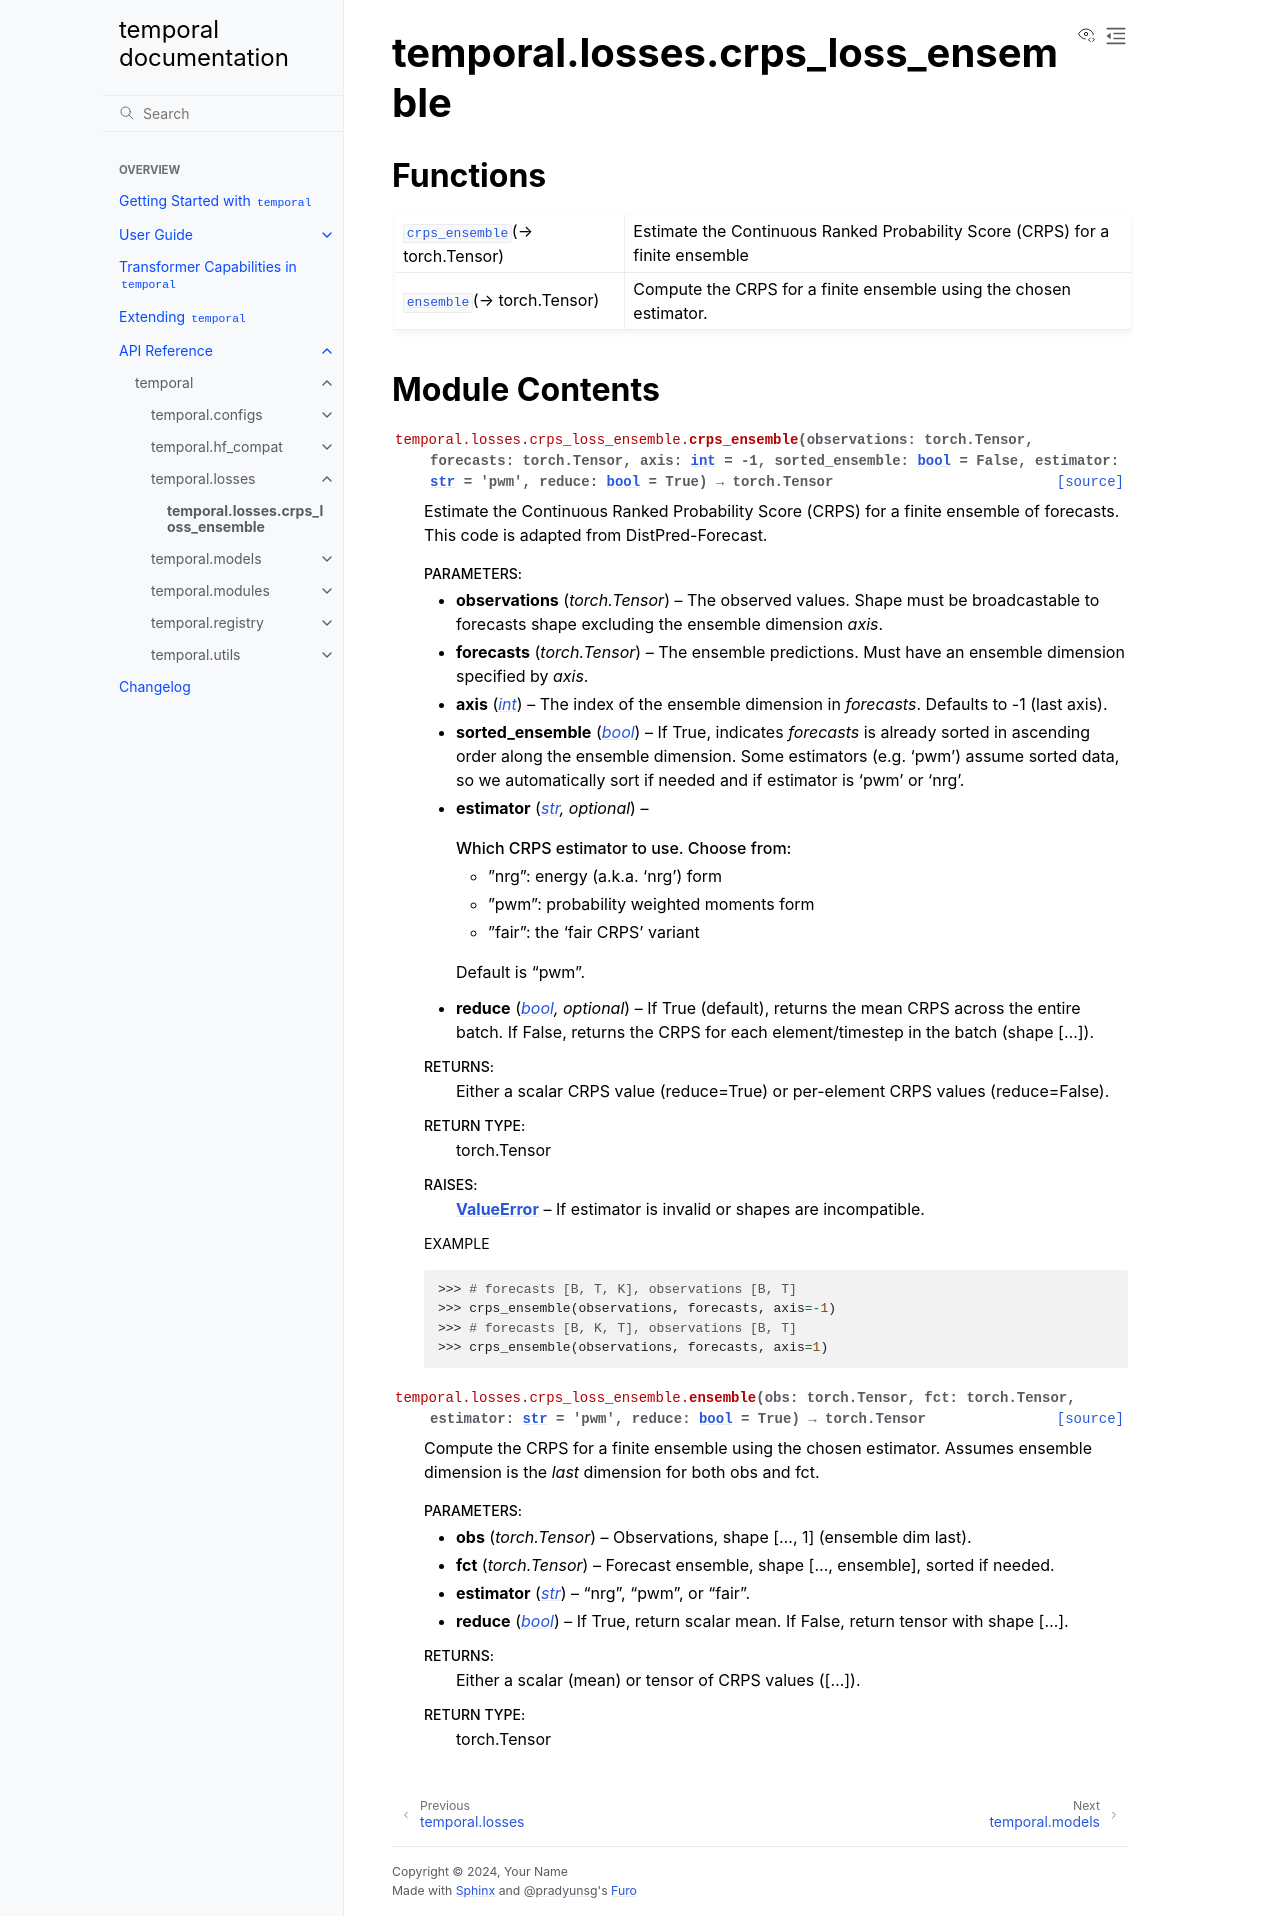

repository: TensorLink-AI/temporal · page: api/temporal/losses/crps_loss_ensemble/index.html · generator: sphinx

temporal.losses.crps_loss_ensemble
==================================

.. py:module:: temporal.losses.crps_loss_ensemble


Functions
---------

.. autoapisummary::

   temporal.losses.crps_loss_ensemble.crps_ensemble
   temporal.losses.crps_loss_ensemble.ensemble


Module Contents
---------------

.. py:function:: crps_ensemble(observations: torch.Tensor, forecasts: torch.Tensor, axis: int = -1, sorted_ensemble: bool = False, estimator: str = 'pwm', reduce: bool = True) -> torch.Tensor

   Estimate the Continuous Ranked Probability Score (CRPS) for a finite ensemble
   of forecasts. This code is adapted from DistPred-Forecast.

   :param observations: The observed values. Shape must be broadcastable to forecasts shape excluding
                        the ensemble dimension `axis`.
   :type observations: torch.Tensor
   :param forecasts: The ensemble predictions. Must have an ensemble dimension specified by `axis`.
   :type forecasts: torch.Tensor
   :param axis: The index of the ensemble dimension in `forecasts`. Defaults to -1 (last axis).
   :type axis: int
   :param sorted_ensemble: If True, indicates `forecasts` is already sorted in ascending order along the
                           ensemble dimension. Some estimators (e.g. 'pwm') assume sorted data, so we
                           automatically sort if needed and if estimator is 'pwm' or 'nrg'.
   :type sorted_ensemble: bool
   :param estimator:
                     Which CRPS estimator to use. Choose from:
                       - "nrg": energy (a.k.a. 'nrg') form
                       - "pwm": probability weighted moments form
                       - "fair": the 'fair CRPS' variant
                     Default is "pwm".
   :type estimator: str, optional
   :param reduce: If True (default), returns the mean CRPS across the entire batch. If False,
                  returns the CRPS for each element/timestep in the batch (shape [...]).
   :type reduce: bool, optional

   :returns: Either a scalar CRPS value (reduce=True) or per-element CRPS values (reduce=False).
   :rtype: torch.Tensor

   :raises ValueError: If estimator is invalid or shapes are incompatible.

   .. rubric:: Example

   >>> # forecasts [B, T, K], observations [B, T]
   >>> crps_ensemble(observations, forecasts, axis=-1)
   >>> # forecasts [B, K, T], observations [B, T]
   >>> crps_ensemble(observations, forecasts, axis=1)


.. py:function:: ensemble(obs: torch.Tensor, fct: torch.Tensor, estimator: str = 'pwm', reduce: bool = True) -> torch.Tensor

   Compute the CRPS for a finite ensemble using the chosen estimator.
   Assumes ensemble dimension is the *last* dimension for both obs and fct.

   :param obs: Observations, shape [..., 1] (ensemble dim last).
   :type obs: torch.Tensor
   :param fct: Forecast ensemble, shape [..., ensemble], sorted if needed.
   :type fct: torch.Tensor
   :param estimator: "nrg", "pwm", or "fair".
   :type estimator: str
   :param reduce: If True, return scalar mean. If False, return tensor with shape [...].
   :type reduce: bool

   :returns:     Either a scalar (mean) or tensor of CRPS values ([...]).
   :rtype: torch.Tensor
